Run: headless pygame with SDL's dummy video driver; simulated clock (each Clock.tick advances the game by its frame time, no real sleeping); random seed 0; keys injected as events and as key.get_pressed() state; no mouse input.
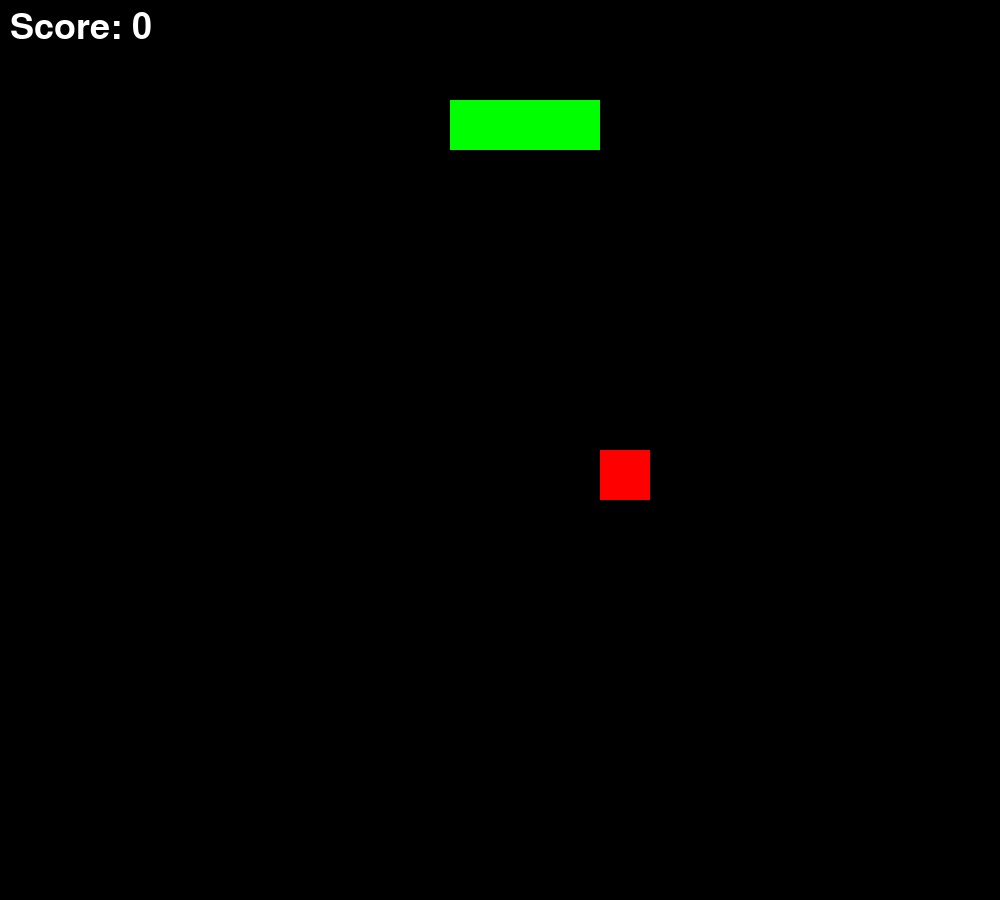
Frame 1 of 4 · flips 1–60 · no input
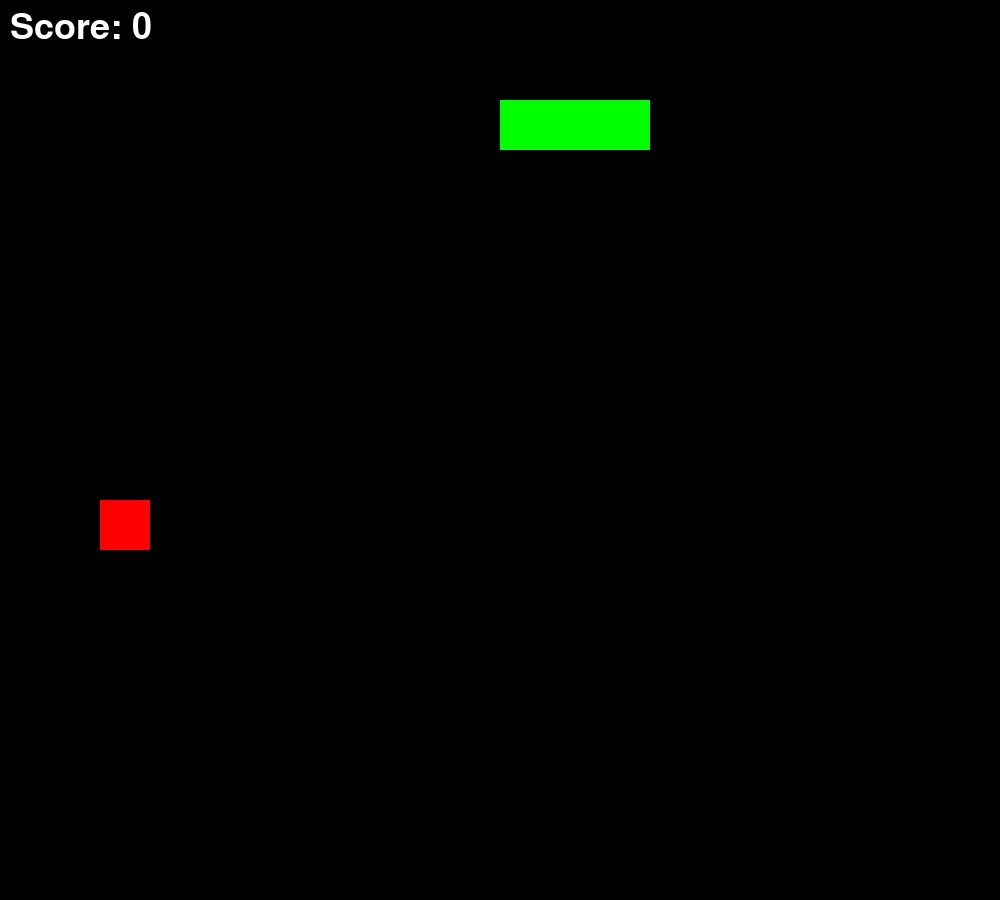
Frame 2 of 4 · flips 61–180 · tapped SPACE, RETURN · held RIGHT (→), D
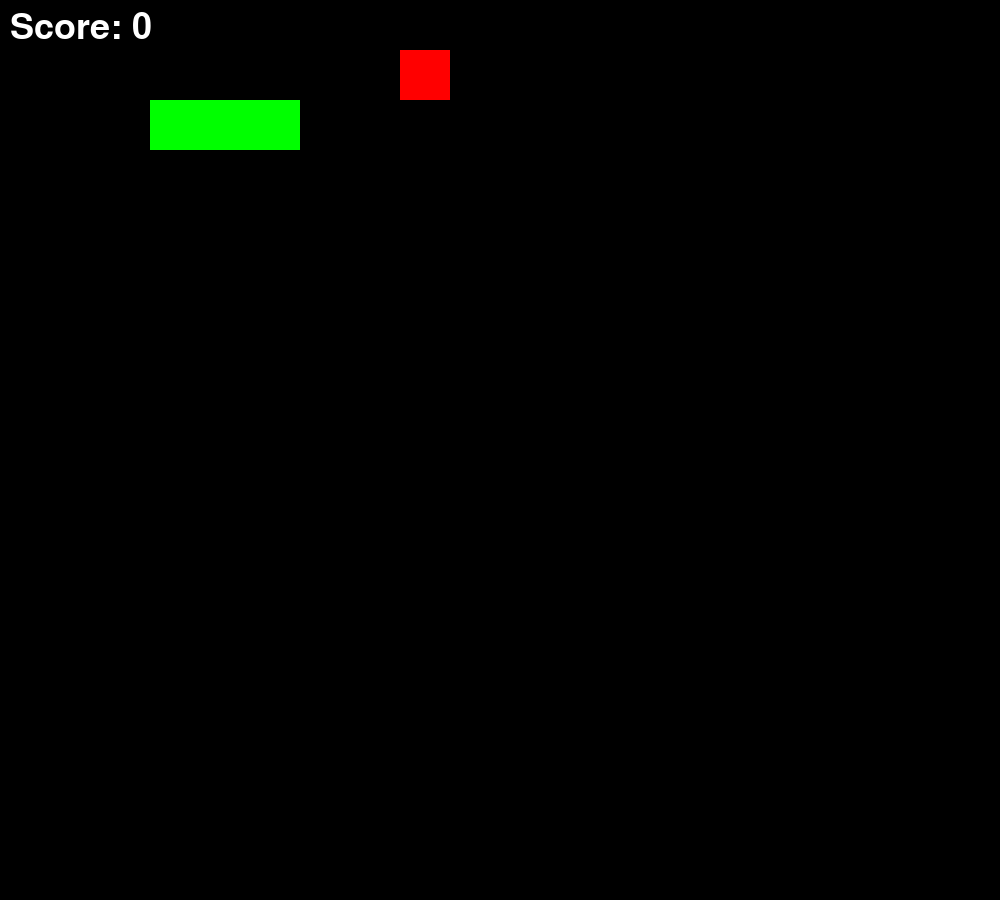
Frame 3 of 4 · flips 181–300 · held DOWN (↓), S
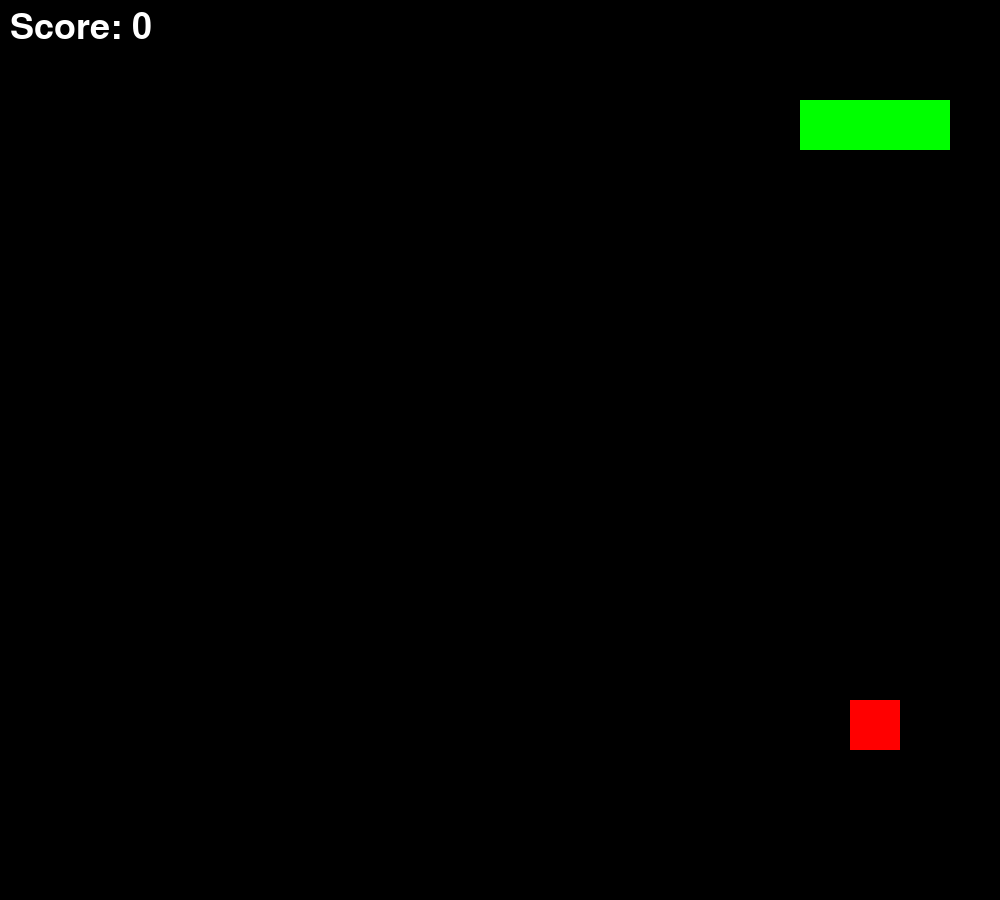
Frame 4 of 4 · flips 301–420 · held LEFT (←), A, UP (↑), W

The pygame program that drew these frames:

#Napiši snake-game v pygamu
#koda od prej ti lahko sliži za inspiracijo (npr dolzina kace s kvadratki -> to pride prav)

#za projekt naredite github repozitorij, in spremembe sproti comitatje addajte in pushajte
#na koncu morajo biti v repozitoriju vsaj 3 vecji commiti

#okiren plan

#I. Naredi ogrodje -> while zanka, canvas, eventi za exit itd

#II. Naredi kvadrat -> ta kvadrat bo v prihodnisti ratala kača, zaenkrat naj bo samo kvadrat
#	naredi logiko da ta kvadrat lahko zavija levo desno z kliki na gumne na tipkovnici
#	naredi logiko, da se nakej izpiše, ko se ta kvadrat dotakne stene
#	naredi logiko, da se ta kvadrat premika po nekem "gridu" -> hint nastavi clock.tick na nekaj malega,
#		vsak frame premakni kaco za nekaj pixlov, ta premik predstavlja sirino vsake celice


#III. Kvdrat spremeni v seznam kvadratov, ki predstavljajo kaco


#IV. Naredi logiko, da se nekaj izpiše, ce se kace zabije sama vase


#V. Naredi nek nov kvadrat ki predstavlja hrano
#	-> naredi da se vsakic ko ga kaca poje z glavo prestavi na nakljucno mesto in kaca zrasta


#od tu naprej je treba samo še štet score, kej izpiovat na ekrat, dt kk gumb za game over pa restart itd... neke olepšave

#1. dodatna naloga:
#naredi branch "izgled"
#v tem brancu naredi logiko, da ko igra tece, lahko pritisnes gumb "space" kar celotni kaci nastavi nakljucno barvo

#2. dodatna naloga:
#naredi branch "multiplayer"
#v tem branchu naredi logiko, da sta na zacetku igre 2 kaci, ena se upravlja z wasd, druga z gumbi s puscicami
#ce se aca zabije vase, v drugo kaco ali v steno, izgubi

#3. dodatna naloga
#naredi megre obeh branchov

import pygame
import random
import sys

pygame.init()

WIDTH = 1000
HEIGHT = 900
CELL_SIZE = 50

screen = pygame.display.set_mode((WIDTH, HEIGHT))
pygame.display.set_caption("Snake Game 2.0")

font = pygame.font.Font(pygame.font.get_default_font(), 36)

clock = pygame.time.Clock()

print("press r to restart")
print("press q to quit")

snake_color = (0, 255, 0)

def game_loop(snake_color=(0, 255, 0)):
    snake = [(100, 100), (50, 100), (0, 100)]
    direction = (CELL_SIZE, 0)

    food = (random.randrange(0, WIDTH, CELL_SIZE), random.randrange(0, HEIGHT, CELL_SIZE))

    score = 0
    running = True

    while running:
        for event in pygame.event.get():
            if event.type == pygame.QUIT:
                pygame.quit()
                sys.exit()

            if event.type == pygame.KEYDOWN:
                if event.key == pygame.K_UP and direction != (0, CELL_SIZE):
                    direction = (0, -CELL_SIZE)
                elif event.key == pygame.K_DOWN and direction != (0, -CELL_SIZE):
                    direction = (0, CELL_SIZE)
                elif event.key == pygame.K_LEFT and direction != (CELL_SIZE, 0):
                    direction = (-CELL_SIZE, 0)
                elif event.key == pygame.K_RIGHT and direction != (-CELL_SIZE, 0):
                    direction = (CELL_SIZE, 0)
                elif event.key == pygame.K_q:
                    pygame.quit()
                    sys.exit()
                elif event.key == pygame.K_SPACE:
                    n1 = random.randrange(0, 255)
                    n2 = random.randrange(0, 255)
                    n3 = random.randrange(0, 255)
                    snake_color = (n1, n2, n3)
                elif event.key == pygame.K_r:
                    return

        head_x, head_y = snake[0]
        new_head = (head_x + direction[0], head_y + direction[1])
        snake.insert(0, new_head)

        if new_head == food:
            score += 1
            food = random.randrange(0, WIDTH, CELL_SIZE),random.randrange(0, HEIGHT, CELL_SIZE)
        else:
            snake.pop()

        # collision detection
        if new_head[0] < 0 or new_head[0] >= WIDTH or new_head[1] < 0 or new_head[1] >= HEIGHT or new_head in snake[1:]:
            return  # game over → restart

        screen.fill("black")

        for x, y in snake:
            pygame.draw.rect(screen, snake_color, (x, y, CELL_SIZE, CELL_SIZE))

        pygame.draw.rect(screen, "red", (food[0], food[1], CELL_SIZE, CELL_SIZE))

        score_text = font.render(f"Score: " + str(score), True, "white")
        screen.blit(score_text, (10, 10))

        pygame.display.update()
        clock.tick(9)


# restart loop
while True:
    game_loop()
